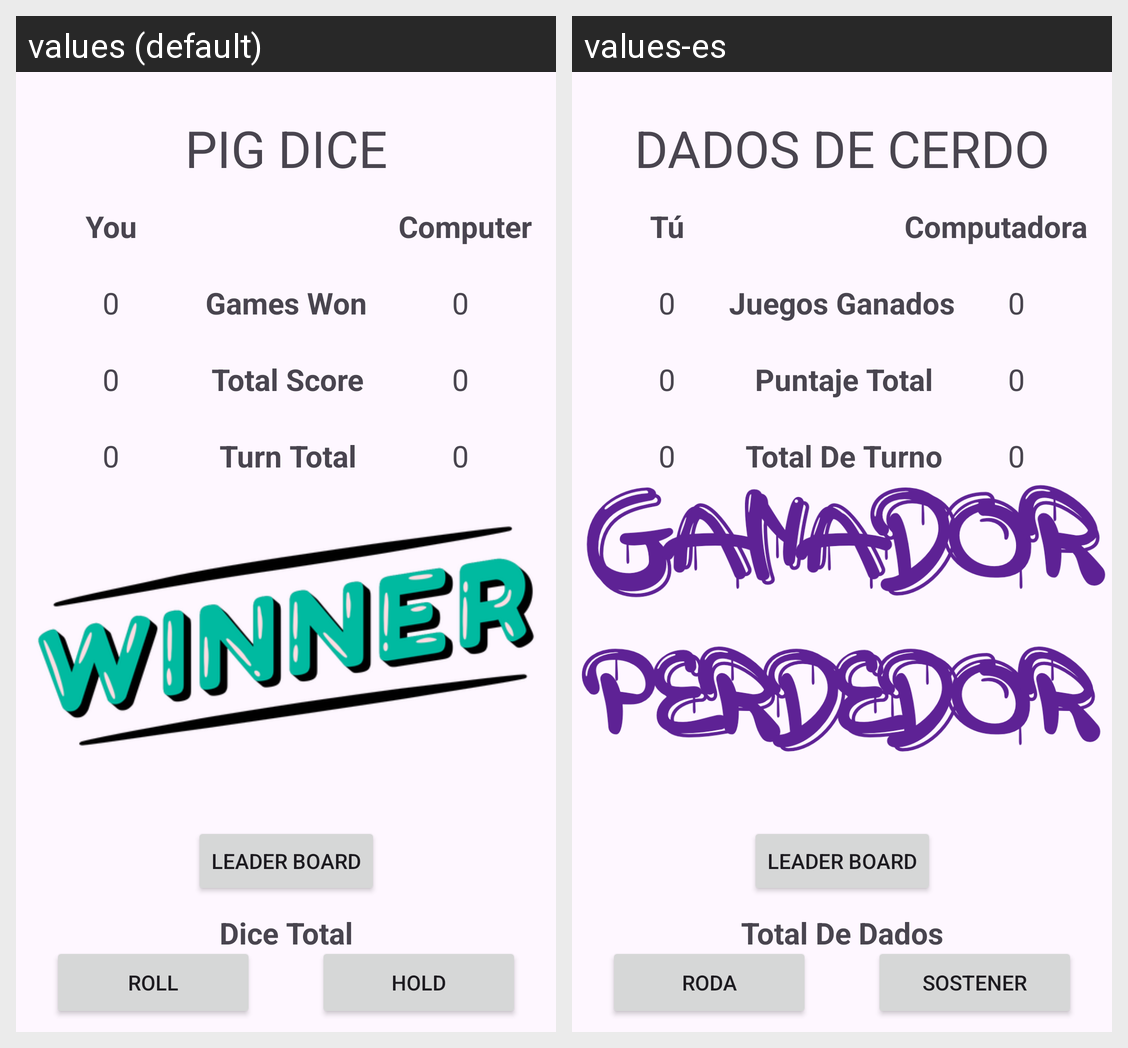

The same Android screen rendered under two of its app's locales, left to right. List the strings drawn on it with the default value and each locale's translation.
Android screen res/layout/activity_main.xml rendered under 2 locales, left to right: values (default), values-es. Device: Nexus 5 (rendered at 1080×1920; each locale shown at half size, 540×960, under a caption strip naming it); theme Theme.PigDice.
Strings drawn on this screen, with the default value and each locale's value (text and hints the layout hard-codes, and strings that could not be matched under every locale, appear in the picture but are not listed):

you_name_text
  values: You
  values-es: Tú

computer_name
  values: Computer
  values-es: Computadora

games_won_text
  values: Games Won
  values-es: Juegos Ganados

total_score_text
  values: Total Score
  values-es: Puntaje Total

turn_total_text
  values: Turn Total
  values-es: Total De Turno

user_games_won
  values: 0
  values-es: 0

user_total_score
  values: 0
  values-es: 0

user_turn_total
  values: 0
  values-es: 0

computer_games_won_total
  values: 0
  values-es: 0

computer_total_score
  values: 0
  values-es: 0

computer_turn_total
  values: 0
  values-es: 0

dice_total
  values: 0
  values-es: 0

dice_total_text
  values: Dice Total
  values-es: Total De Dados

roll_button
  values: Roll
  values-es: Roda

hold_button
  values: Hold
  values-es: Sostener

pig_dice
  values: PIG DICE
  values-es: DADOS DE CERDO
